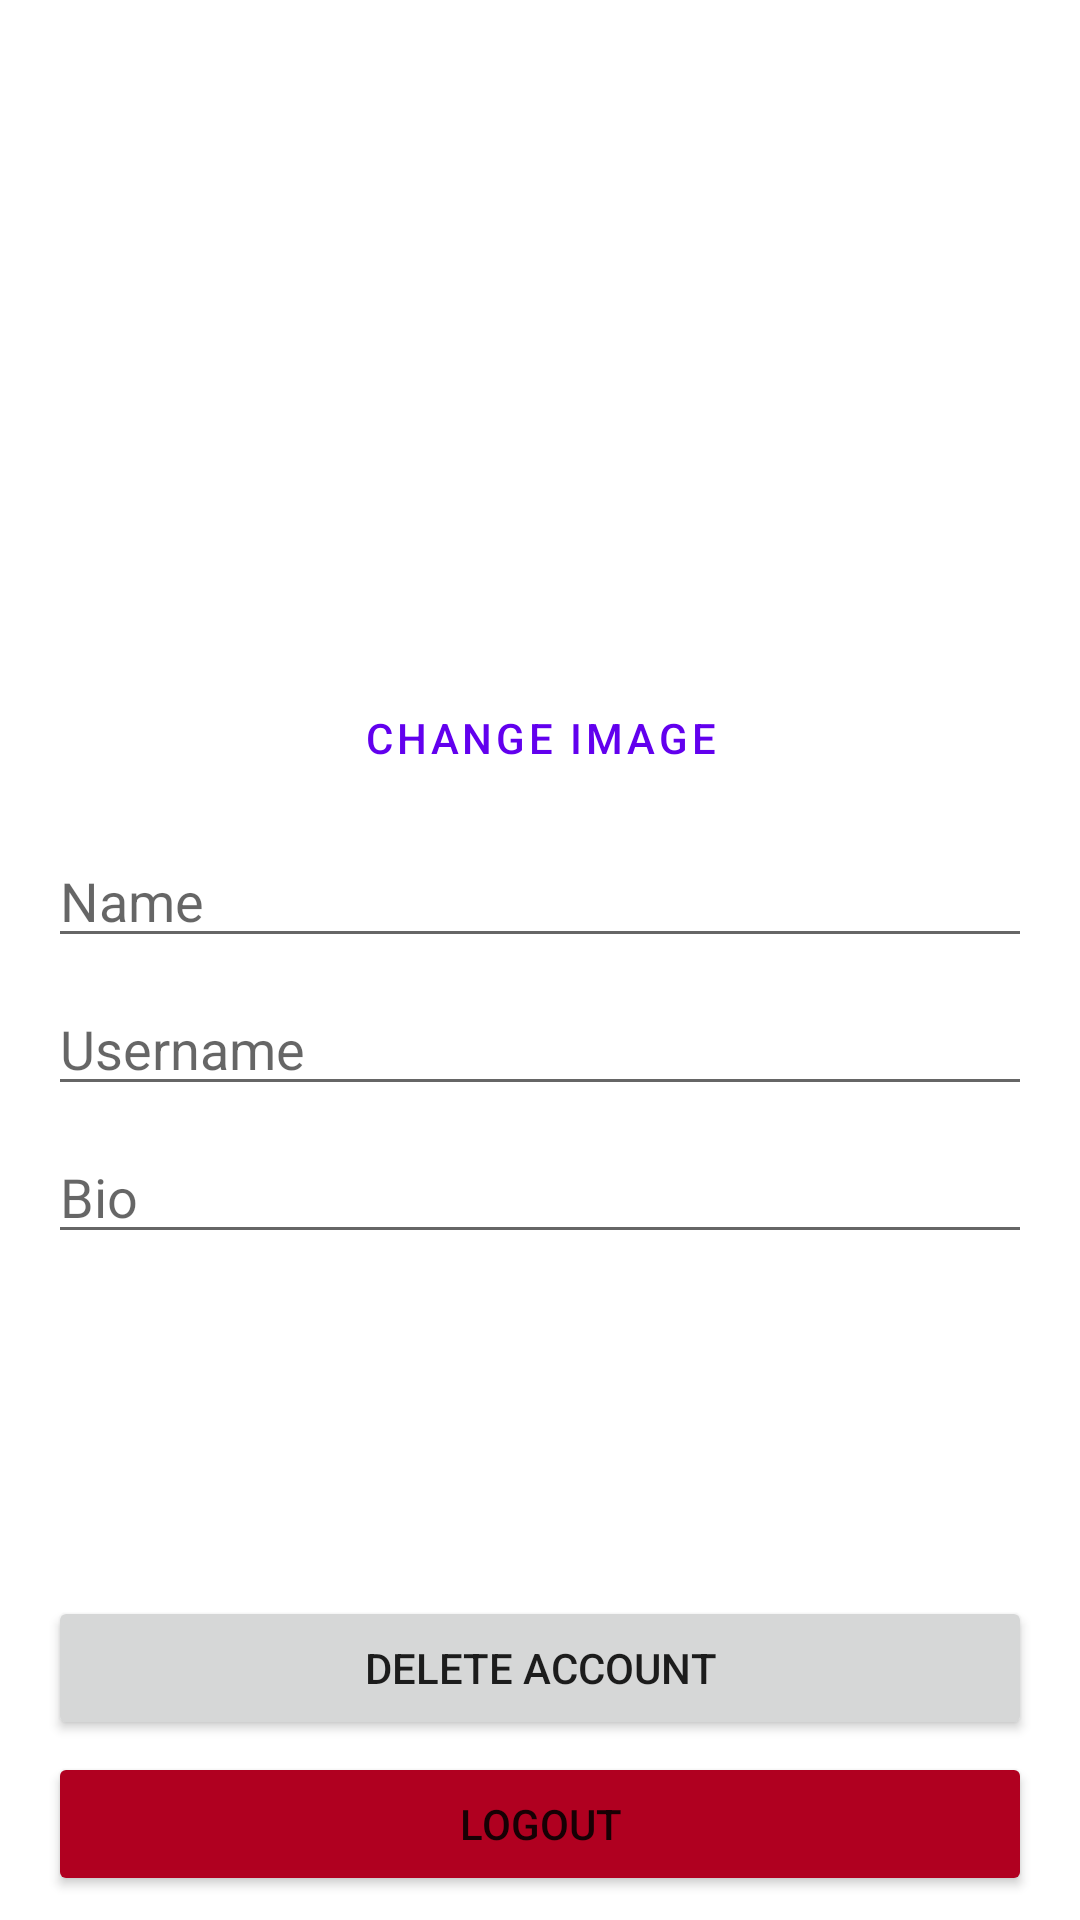

Reconstruct the res/layout file that produces this screen, plus the resources it refers to.
<!-- AndroidManifest.xml: application theme AppTheme -->
<!-- res/layout/activity_account_setting.xml -->
<?xml version="1.0" encoding="utf-8"?>
<androidx.constraintlayout.widget.ConstraintLayout xmlns:android="http://schemas.android.com/apk/res/android"
    xmlns:app="http://schemas.android.com/apk/res-auto"
    xmlns:tools="http://schemas.android.com/tools"
    android:layout_width="match_parent"
    android:layout_height="match_parent"
    tools:context=".AccountSetting">

    <com.google.android.material.appbar.AppBarLayout
        android:id="@+id/app_bar"
        android:layout_width="match_parent"
        android:layout_height="wrap_content"
        app:layout_constraintEnd_toEndOf="parent"
        app:layout_constraintStart_toStartOf="parent"
        app:layout_constraintTop_toTopOf="parent">

        <com.google.android.material.appbar.MaterialToolbar
            android:id="@+id/home_toolbar"
            style="@style/styleToolbar"
            android:layout_width="match_parent"
            android:layout_height="?attr/actionBarSize">

            <androidx.constraintlayout.widget.ConstraintLayout
                android:layout_width="match_parent"
                android:layout_height="match_parent">

                <CheckBox
                    android:id="@+id/btn_close"
                    android:layout_width="wrap_content"
                    android:layout_height="wrap_content"
                    android:button="@drawable/icon_close"
                    app:layout_constraintBottom_toBottomOf="parent"
                    app:layout_constraintStart_toStartOf="parent"
                    app:layout_constraintTop_toTopOf="parent" />

                <CheckBox
                    android:id="@+id/btn_accept"
                    android:layout_width="wrap_content"
                    android:layout_height="wrap_content"
                    android:button="@drawable/icon_check"
                    app:layout_constraintBottom_toBottomOf="parent"
                    app:layout_constraintEnd_toEndOf="parent"
                    app:layout_constraintTop_toTopOf="parent" />
            </androidx.constraintlayout.widget.ConstraintLayout>

        </com.google.android.material.appbar.MaterialToolbar>

    </com.google.android.material.appbar.AppBarLayout>

    <ImageView
        android:id="@+id/img_profile"
        android:layout_width="150dp"
        android:layout_height="150dp"
        android:layout_marginTop="8dp"
        app:layout_constraintEnd_toEndOf="parent"
        app:layout_constraintStart_toStartOf="parent"
        app:layout_constraintTop_toBottomOf="@+id/app_bar"
        tools:srcCompat="@tools:sample/avatars" />

    <Button
        android:id="@+id/btn_change"
        style="@style/Widget.MaterialComponents.Button.TextButton"
        android:layout_width="wrap_content"
        android:layout_height="wrap_content"
        android:layout_marginTop="8dp"
        android:text="Change Image"
        app:layout_constraintEnd_toEndOf="@+id/img_profile"
        app:layout_constraintStart_toStartOf="@+id/img_profile"
        app:layout_constraintTop_toBottomOf="@+id/img_profile" />

    <Button
        android:id="@+id/btn_logout"
        android:layout_width="0dp"
        android:layout_height="wrap_content"
        android:layout_marginStart="16dp"
        android:layout_marginEnd="16dp"
        android:layout_marginBottom="8dp"
        android:backgroundTint="@color/design_default_color_error"
        android:text="Logout"
        app:layout_constraintBottom_toBottomOf="parent"
        app:layout_constraintEnd_toEndOf="parent"
        app:layout_constraintStart_toStartOf="parent" />

    <Button
        android:id="@+id/btn_delete"
        android:layout_width="0dp"
        android:layout_height="wrap_content"
        android:layout_marginStart="16dp"
        android:layout_marginEnd="16dp"
        android:layout_marginBottom="4dp"
        android:text="Delete Account"
        app:layout_constraintBottom_toTopOf="@+id/btn_logout"
        app:layout_constraintEnd_toEndOf="parent"
        app:layout_constraintStart_toStartOf="parent" />

    <EditText
        android:id="@+id/input_name"
        android:layout_width="0dp"
        android:layout_height="wrap_content"
        android:layout_marginStart="16dp"
        android:layout_marginTop="8dp"
        android:layout_marginEnd="16dp"
        android:ems="10"
        android:hint="Name"
        android:inputType="textPersonName"
        app:layout_constraintEnd_toEndOf="parent"
        app:layout_constraintStart_toStartOf="parent"
        app:layout_constraintTop_toBottomOf="@+id/btn_change" />

    <EditText
        android:id="@+id/input_username"
        android:layout_width="0dp"
        android:layout_height="wrap_content"
        android:layout_marginTop="8dp"
        android:ems="10"
        android:hint="Username"
        android:inputType="textPersonName"
        app:layout_constraintEnd_toEndOf="@+id/input_name"
        app:layout_constraintStart_toStartOf="@+id/input_name"
        app:layout_constraintTop_toBottomOf="@+id/input_name" />

    <EditText
        android:id="@+id/input_bio"
        android:layout_width="0dp"
        android:layout_height="wrap_content"
        android:layout_marginTop="8dp"
        android:ems="10"
        android:hint="Bio"
        android:inputType="textPersonName"
        app:layout_constraintEnd_toEndOf="@+id/input_username"
        app:layout_constraintStart_toStartOf="@+id/input_username"
        app:layout_constraintTop_toBottomOf="@+id/input_username" />

</androidx.constraintlayout.widget.ConstraintLayout>
<!-- resources referenced by this layout -->
<resources>
  <style name="styleToolbar" parent="ThemeOverlay.MaterialComponents.Light">
          <item name="android:background">@android:color/white</item>
          <item name="android:fontFamily">@font/pacifico</item>
      </style>
  <style name="AppTheme" parent="Theme.MaterialComponents.Light.NoActionBar">
          
          <item name="colorPrimary">@color/colorPrimary</item>
          <item name="colorPrimaryDark">@color/colorPrimaryDark</item>
          <item name="colorAccent">@color/colorAccent</item>
      </style>
  <!-- not gathered from this repository: default colours our renderer supplied (Android Studio template values) -->
  <color name="colorPrimary">#FF6200EE</color>
  <color name="colorPrimaryDark">#FF3700B3</color>
  <color name="colorAccent">#FF03DAC5</color>
</resources>
